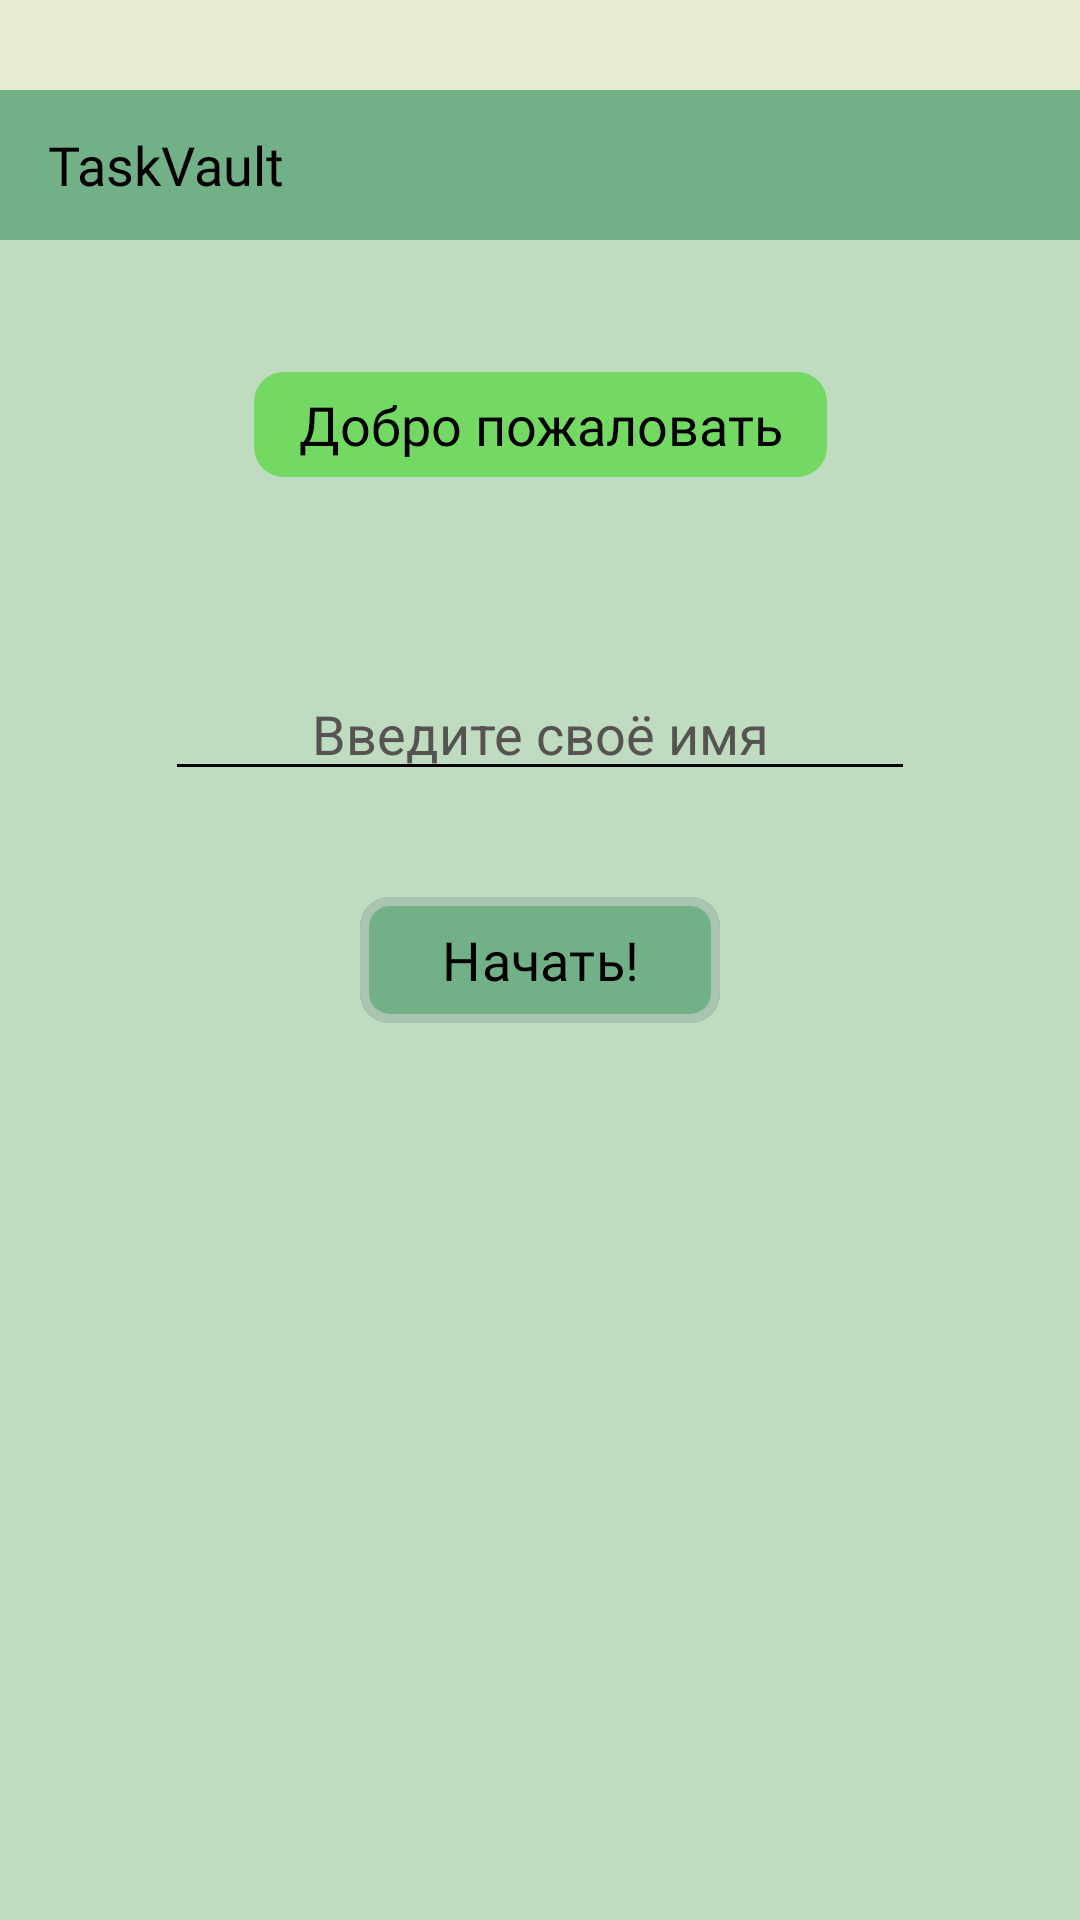

Produce the Android XML layout that renders to this screen, including the resource entries it uses.
<!-- AndroidManifest.xml: application theme Theme.StudyProject3 -->
<!-- res/layout/activity_one_task.xml -->
<?xml version="1.0" encoding="utf-8"?>
<androidx.constraintlayout.widget.ConstraintLayout xmlns:android="http://schemas.android.com/apk/res/android"
    xmlns:app="http://schemas.android.com/apk/res-auto"
    xmlns:tools="http://schemas.android.com/tools"
    android:id="@+id/main"
    android:layout_width="match_parent"
    android:layout_height="match_parent"
    android:background="@color/firstGreen"
    tools:context=".ControllerActivity.OneTaskActivity">

    <Toolbar
        android:id="@+id/toolbar2"
        android:layout_width="match_parent"
        android:layout_height="30dp"
        android:background="@color/fourGreen"
        app:layout_constraintTop_toTopOf="parent" />

    <Toolbar
        android:id="@+id/toolbar1"
        android:layout_width="match_parent"
        android:layout_height="50dp"
        android:background="@color/threeGreen"
        app:layout_constraintTop_toBottomOf="@+id/toolbar2">

        <TextView
            android:id="@+id/tvTaskVault"
            android:layout_width="wrap_content"
            android:layout_height="wrap_content"
            android:fontFamily="@font/minecraft"
            android:text="TaskVault"
            android:textColor="@color/black"
            android:textSize="18sp"
            android:layout_gravity="start"
            android:clickable="true"
            android:focusable="true"
            android:background="?attr/selectableItemBackground" />

        <ImageButton
            android:layout_width="68dp"
            android:layout_height="49dp"
            android:background="@android:color/transparent"
            android:src="@drawable/ic_bar"
            android:layout_gravity="end" />

    </Toolbar>

    <TextView
        android:layout_width="191dp"
        android:layout_height="35dp"
        android:background="@drawable/shape_rounded_tv"
        android:text="Добро пожаловать"
        android:fontFamily="@font/nunito_semibold"
        android:textSize="18sp"
        android:gravity="center"
        android:textColor="@color/black"
        app:layout_constraintBottom_toBottomOf="parent"
        app:layout_constraintEnd_toEndOf="parent"
        app:layout_constraintStart_toStartOf="parent"
        app:layout_constraintTop_toTopOf="parent"
        app:layout_constraintVertical_bias="0.205"/>

    <EditText android:layout_width="250dp"
        android:layout_height="40dp"
        android:hint="Введите своё имя"
        android:gravity="center"
        android:textColor="@color/black"
        android:textColorHint="@color/grey"
        android:backgroundTint="@color/black"
        app:layout_constraintBottom_toBottomOf="parent"
        app:layout_constraintEnd_toEndOf="parent"
        app:layout_constraintStart_toStartOf="parent"
        app:layout_constraintTop_toTopOf="parent"
        app:layout_constraintVertical_bias="0.373"/>

    <com.google.android.material.button.MaterialButton
        android:id="@+id/btn1Transit"
        android:layout_width="120dp"
        android:layout_height="50dp"
        android:text="Начать!"
        android:textSize="18dp"
        android:fontFamily="@font/minecraft"
        android:textColor="@color/black"
        android:backgroundTint="@color/threeGreen"
        android:padding="0dp"
        app:cornerRadius="10dp"
        app:strokeColor="@color/secondGreen"
        app:strokeWidth="3dp"
        app:layout_constraintBottom_toBottomOf="parent"
        app:layout_constraintEnd_toEndOf="parent"
        app:layout_constraintStart_toStartOf="parent"
        app:layout_constraintTop_toTopOf="parent"/>

</androidx.constraintlayout.widget.ConstraintLayout>
<!-- resources referenced by this layout -->
<resources>
  <color name="black">#FF000000</color>
  <color name="firstGreen">#C0DCC0</color>
  <color name="fourGreen">#E6EDD1</color>
  <color name="grey">#575352</color>
  <color name="secondGreen">#A9C5B2</color>
  <color name="threeGreen">#72B087</color>
  <!-- drawable shape_rounded_tv (drawable) -->
  <?xml version="1.0" encoding="utf-8"?>
  <shape xmlns:android="http://schemas.android.com/apk/res/android">
  
  
      <solid android:color="#74d962"/>
      <corners android:radius="10dp"/>
  
  </shape>
  <style name="Theme.StudyProject3" parent="Base.Theme.StudyProject3" />
  <style name="Base.Theme.StudyProject3" parent="Theme.Material3.DayNight.NoActionBar">
          
          <item name="customBackgroundColor">@color/fourGreen</item>
          <item name="customToolbarTopColor">@color/threeGreen</item>
          <item name="customToolbarBottomColor">@color/secondGreen</item>
          <item name="customElementColor">@color/firstGreen</item>
          <item name="customTextColor">@color/black</item>
      </style>
</resources>
